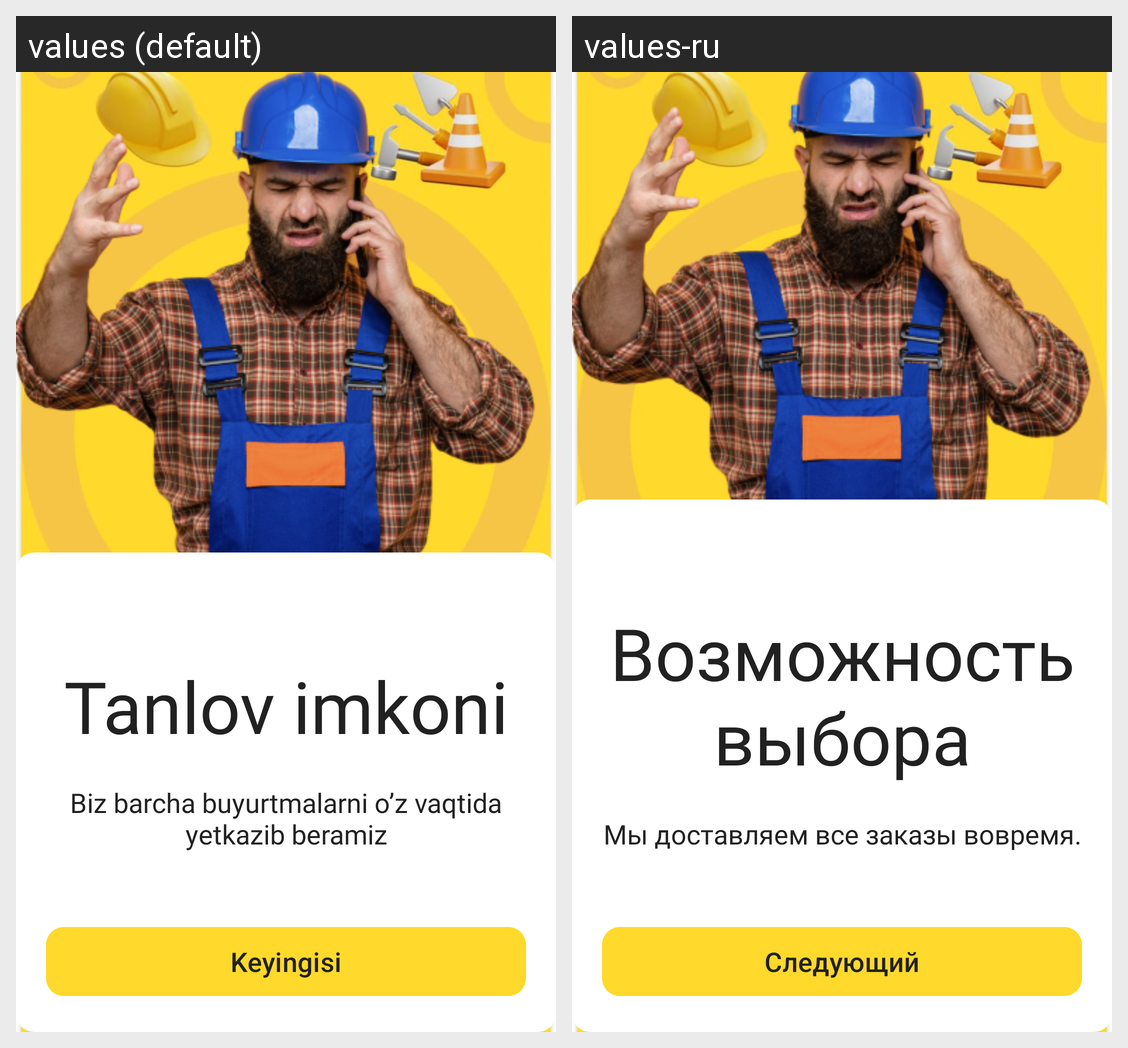

This grid shows one Android layout under two languages. Give, for every string resource on the screen, its name, the default text and each shown locale's text.
Android screen res/layout/fragment_introduction2.xml rendered under 2 locales, left to right: values (default), values-ru. Device: Nexus 5 (rendered at 1080×1920; each locale shown at half size, 540×960, under a caption strip naming it); theme Theme.Karvon.
Strings drawn on this screen, with the default value and each locale's value (text and hints the layout hard-codes, and strings that could not be matched under every locale, appear in the picture but are not listed):

choose_options
  values: Tanlov imkoni
  values-ru: Возможность выбора

we_deliver_in_time
  values: Biz barcha buyurtmalarni o’z vaqtida yetkazib beramiz
  values-ru: Мы доставляем все заказы вовремя.

next
  values: Keyingisi
  values-ru: Следующий
